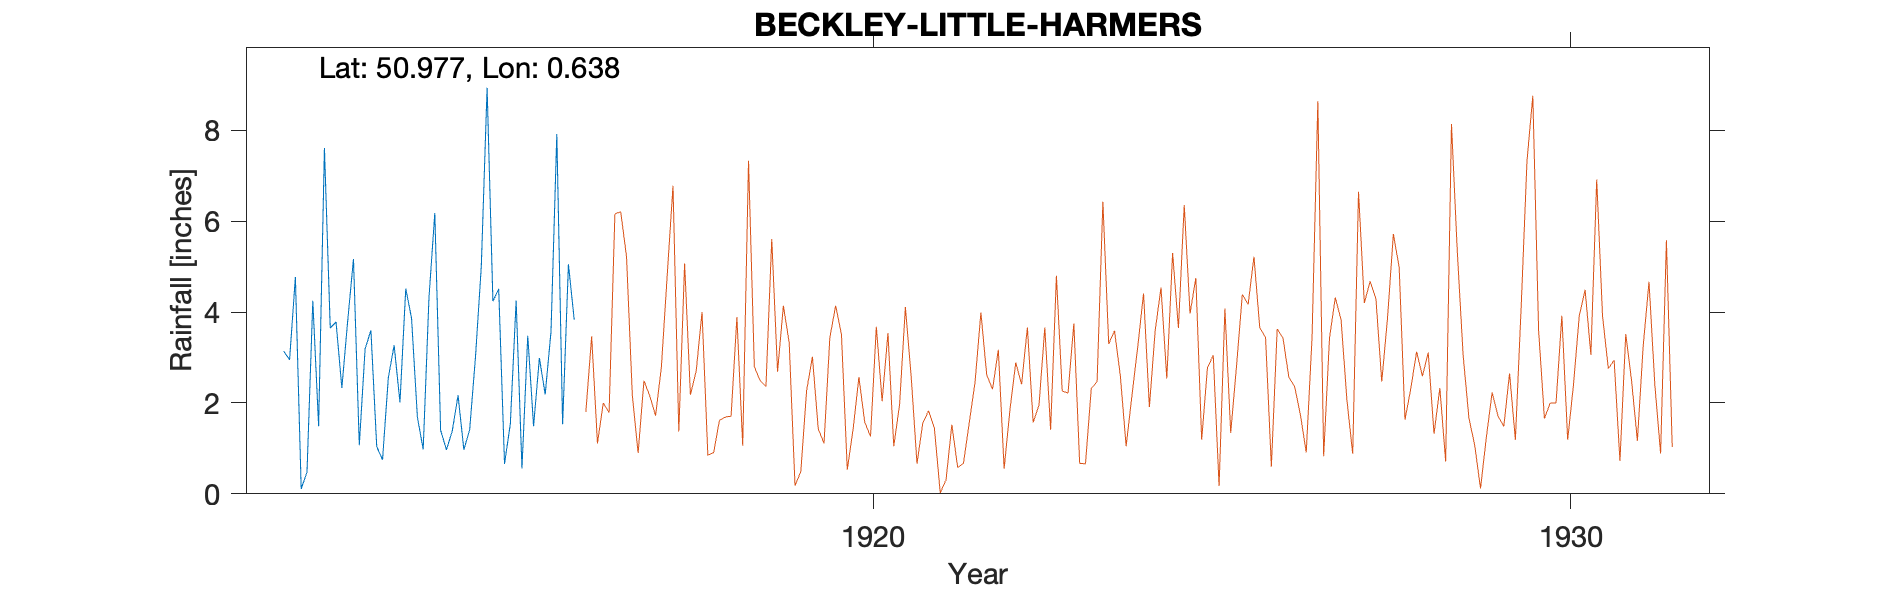

Values plotted in this chart, from the file beside it:
BECKLEY-LITTLE-HARMERS (BIXLEY LODGE), , , , , , , , , , , , , , , , , , , , , , , 
Grid ref, TQ853230, Long, 0.6382, Lat, 50.98, Elevation, 150, ft, , , , , , , , , , , , , , , 
Station no, 560, , , , , , , , , , , , , , , , , , , , , , 
, 1910, 1911, 1912, 1913, 1914, 1915, 1916, 1917, 1918, 1919, 1920, 1921, 1922, 1923, 1924, 1925, 1926, 1927, 1928, 1929, 1930, 1931, 1932
January, , , 3.14, 5.17, 0.98, 4.24, 1.53, , , , , , , , , , , , , , , , 
February, , , 2.95, 1.07, 4.33, 4.51, 5.05, , , , , , , , , , , , , , , , 
March, , , 4.77, 3.19, 6.18, 0.66, 3.83, , , , , , , , , , , , , , , , 
April, , , 0.11, 3.6, 1.4, 1.54, , , , , , , , , , , , , , , , , 
May, , , 0.48, 1.04, 0.97, 4.25, , , , , , , , , , , , , , , , , 
June, , , 4.25, 0.75, 1.38, 0.56, , , , , , , , , , , , , , , , , 
July, , , 1.49, 2.56, 2.17, 3.48, , , , , , , , , , , , , , , , , 
August, , , 7.61, 3.27, 0.97, 1.49, , , , , , , , , , , , , , , , , 
September, , , 3.65, 2.01, 1.41, 2.99, , , , , , , , , , , , , , , , , 
October, , , 3.78, 4.52, 3.01, 2.19, , , , , , , , , , , , , , , , , 
November, , , 2.33, 3.86, 5, 3.57, , , , , , , , , , , , , , , , , 
December, , , 3.8, 1.69, 8.94, 7.92, , , , , , , , , , , , , , , , , 
Total, , , 38.36, 32.73, 36.74, 37.4, , , , , , , , , , , , , , , , , 
1916 Apr Gauge moved, , , , , , , , , , , , , , , , , , , , , , , 
